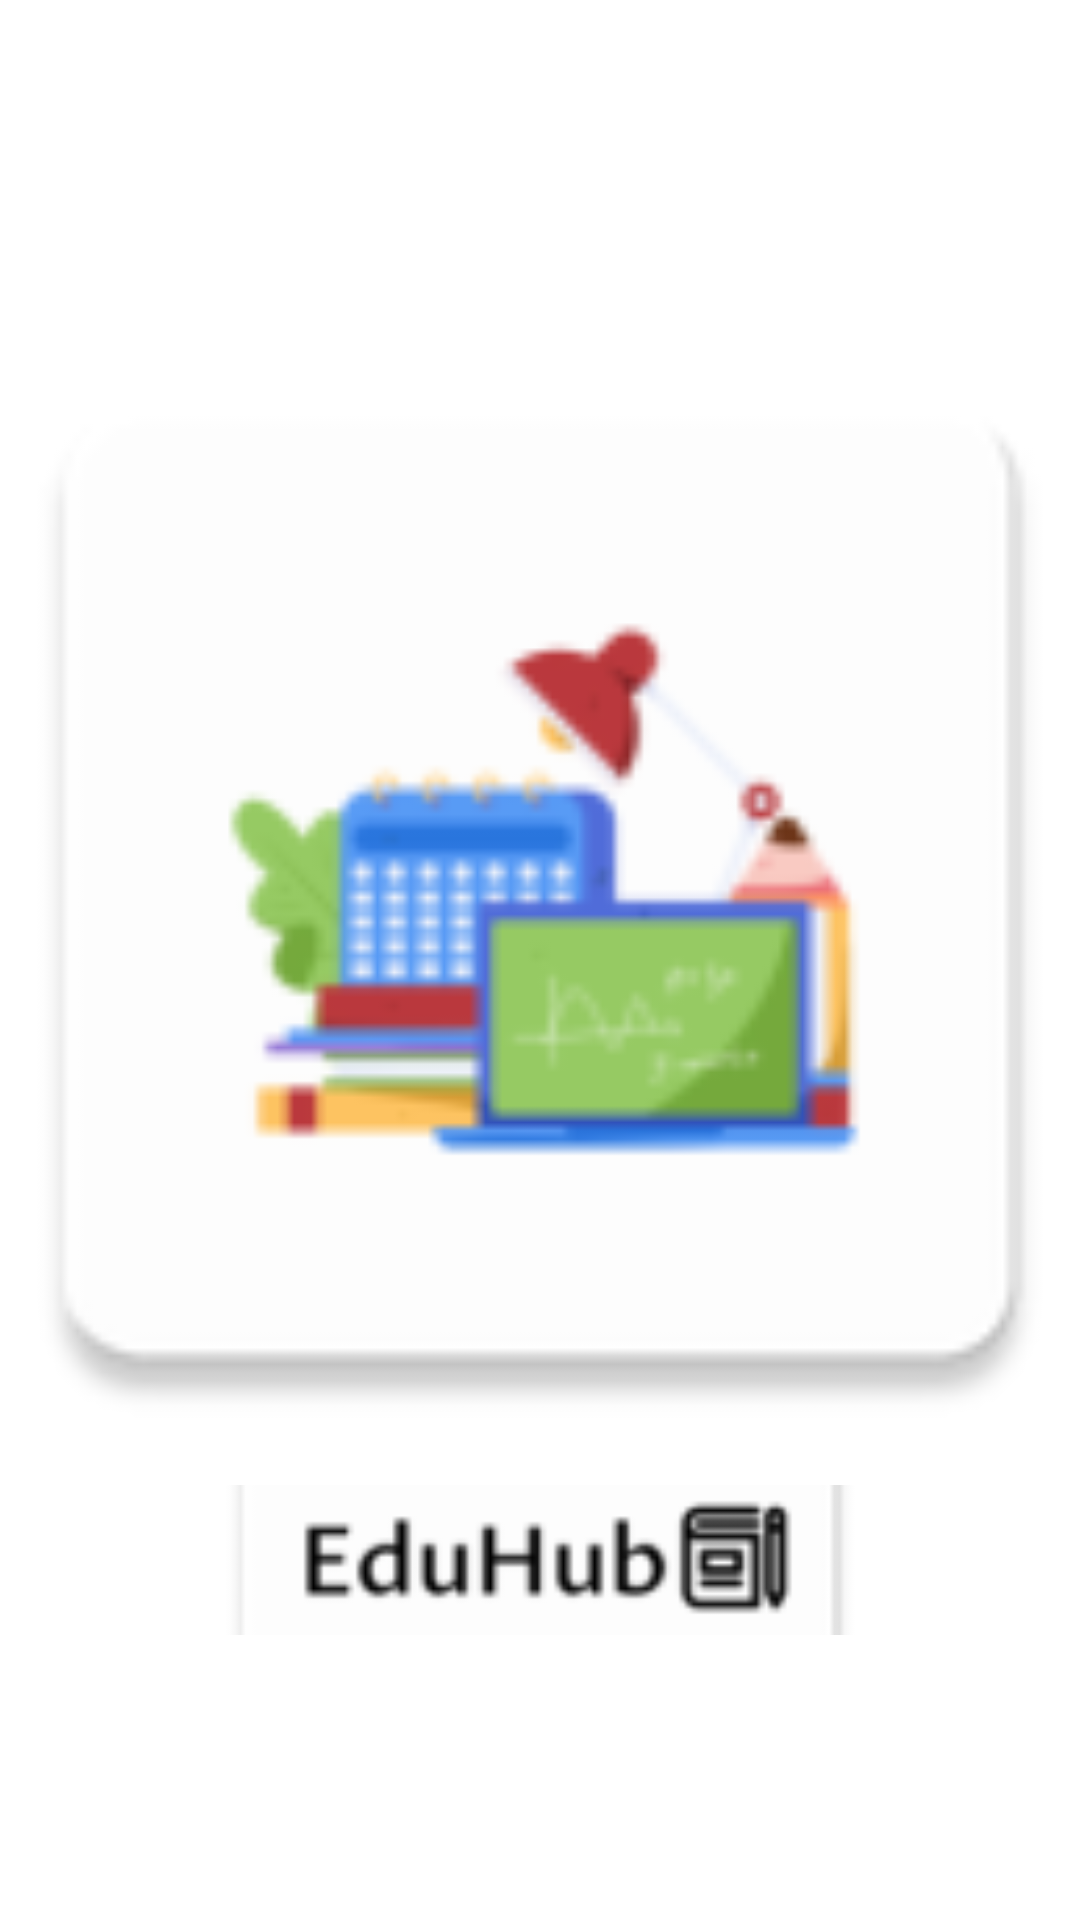

Layout XML and referenced resources for this Android screen:
<!-- AndroidManifest.xml: application theme Theme.EduHub -->
<!-- res/layout/activity_splash.xml -->
<?xml version="1.0" encoding="utf-8"?>
<LinearLayout
    xmlns:android="http://schemas.android.com/apk/res/android"
    xmlns:app="http://schemas.android.com/apk/res-auto"
    xmlns:tools="http://schemas.android.com/tools"
    android:layout_width="match_parent"
    android:layout_height="match_parent"
    android:orientation="vertical"
    android:gravity="center"
    android:background="#FFFFFF"
    tools:context=".SplashActivity">

    <ImageView
        android:layout_width="400dp"
        android:layout_height="400dp"
        android:adjustViewBounds="false"
        android:scaleType="centerCrop"
        android:src="@mipmap/ic_welcome" />

    <ImageView
        android:layout_width="250dp"
        android:layout_height="50dp"
        android:src="@mipmap/ic_logo"
        android:scaleType="centerCrop" />

</LinearLayout>
<!-- resources referenced by this layout -->
<resources>
  <!-- mipmap ic_logo: webp bitmap (mipmap-hdpi, 816 bytes) -->
  <!-- mipmap ic_welcome: webp bitmap (mipmap-hdpi, 2108 bytes) -->
  <style name="Theme.EduHub" parent="Base.Theme.EduHub">
          
          <item name="android:navigationBarColor">@android:color/transparent</item>
          <item name="android:statusBarColor">@android:color/transparent</item>
          <item name="android:windowLightStatusBar">?attr/isLightTheme</item>
      </style>
</resources>
